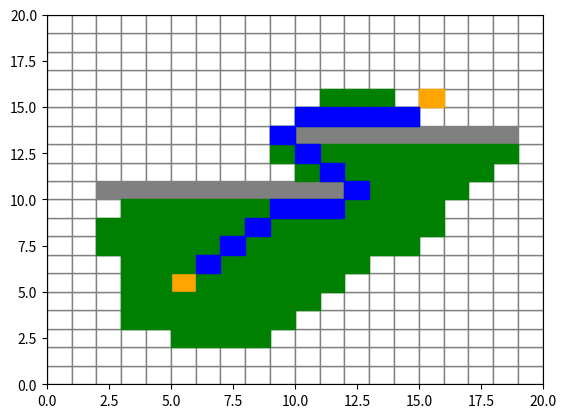

Write the Python code that produced this figure.
import matplotlib.pyplot as plt
import math
from collections import deque
from matplotlib.patches import Rectangle

MAP_SIZE = 20
SQRT_2 = math.sqrt(2)

def pow2(a):
    return a*a


# 点的定义
class Vector2:
    x = 0
    y = 0

    def __init__(self, x, y):
        self.x = x
        self.y = y

    def __add__(self, other):
        return Vector2(self.x + other.x, self.y + other.y)

    def __eq__(self, other):
        return self.x == other.x and self.y == other.y


# 树结构，用于回溯路径
class Vector2Node:
    pos = None  # 当前的x、y位置
    frontNode = None    # 当前节点的前置节点
    childNodes = None   # 当前节点的后置节点们
    g = 0   # 起点到当前节点所经过的距离
    h = 0   # 启发值
    D = 1

    def __init__(self, pos):
        self.pos = pos
        self.childNodes = []

    def f(self):
        return self.g + self.h

    def calcGH(self, targetPos):
        self.g = self.frontNode.g + math.sqrt(pow2(self.pos.x - self.frontNode.pos.x) + pow2(self.pos.y - self.frontNode.pos.y))
        dx = abs(targetPos.x - self.pos.x)
        dy = abs(targetPos.y - self.pos.y)
        self.h = (dx + dy + (SQRT_2 - 2) * min(dx, dy)) * self.D 


NEIGHBOR_DISES = [ Vector2(1, 0), Vector2(1, 1), Vector2(0, 1), Vector2(-1, 1), Vector2(-1, 0), Vector2(-1, -1), Vector2(0, -1), Vector2(1, -1)]


# 地图
class Map:
    map = None  # 地图，0是空位，1是障碍
    startPoint = None   # 起始点
    endPoint = None # 终点

    tree = None # 已经搜寻过的节点，是closed的集合
    foundEndNode = None # 寻找到的终点，用于判断算法结束

    addNodeCallback = None

    def __init__(self, startPoint, endPoint):
        self.startPoint = startPoint
        self.endPoint = endPoint
        row = [0]*MAP_SIZE
        self.map = []
        for i in range(MAP_SIZE):
            self.map.append(row.copy())

    # 判断当前点是否超出范围
    def isOutBound(self, pos):
        return pos.x < 0 or pos.y < 0 or pos.x >= MAP_SIZE or pos.y >= MAP_SIZE
    
    # 判断当前点是否是障碍点
    def isObstacle(self, pos):
        return self.map[pos.y][pos.x] == 1

    # 判断当前点是否已经遍历过
    def isClosedPos(self, pos):
        if self.tree == None:
            return False
        nodes = []
        nodes.append(self.tree)
        while len(nodes) != 0:
            node = nodes.pop()
            if node.pos == pos:
                return True
            if node.childNodes != None:
                for nodeTmp in node.childNodes:
                    nodes.append(nodeTmp)
        return False

    # 获取周围可遍历的邻居节点
    def getNeighbors(self, pos):
        result = []
        for neighborDis in NEIGHBOR_DISES:
            newPos = pos + neighborDis
            if self.isOutBound(newPos) or self.isObstacle(newPos) or self.isClosedPos(newPos):
                continue
            result.append(newPos)
        return result

    def process(self):
        # 初始化open集合，并把起始点放入
        willProcessNodes = deque()
        self.tree = Vector2Node(self.startPoint)
        willProcessNodes.append(self.tree)

        # 开始迭代，直到找到终点，或找完了所有能找的点
        while self.foundEndNode == None and len(willProcessNodes) != 0:
            # 寻找下一个最合适的点，这里是最关键的函数，决定了使用什么算法
            node = self.popLowGHNode(willProcessNodes)

            if self.addNodeCallback != None:
                self.addNodeCallback(node.pos)

            # 获取合适点周围所有的邻居
            neighbors = self.getNeighbors(node.pos)
            for neighbor in neighbors:
                # 初始化邻居，并计算g和h
                childNode = Vector2Node(neighbor)
                childNode.frontNode = node
                childNode.calcGH(self.endPoint)
                node.childNodes.append(childNode)

                # 添加到open集合中
                willProcessNodes.append(childNode)

                # 找到了终点
                if neighbor == self.endPoint :
                    self.foundEndNode = childNode
    
    # 广度优先，直接弹出先遍历到的节点
    def popLeftNode(self, willProcessNodes):
        return willProcessNodes.popleft()
    
    # dijkstra，寻找g最小的节点
    def popLowGNode(self, willProcessNodes):
        foundNode = None
        for node in willProcessNodes:
            if foundNode == None:
                foundNode = node
            else:
                if node.g < foundNode.g:
                    foundNode = node
        if foundNode != None:
            willProcessNodes.remove(foundNode)
        return foundNode
    
    # A*，寻找f = g + h最小的节点
    def popLowGHNode(self, willProcessNodes):
        foundNode = None
        for node in willProcessNodes:
            if foundNode == None:
                foundNode = node
            else:
                if node.f() < foundNode.f():
                    foundNode = node
        if foundNode != None:
            willProcessNodes.remove(foundNode)
        return foundNode


GetBackGroundGrid = lambda x, y: Rectangle((x, y), width = 1, height = 1, edgecolor = 'gray', facecolor = 'w')
GetObstacleGrid = lambda x, y: Rectangle((x, y), width = 1, height = 1, color = 'gray')
GetStartEndGrid = lambda x, y: Rectangle((x, y), width = 1, height = 1, color = 'orange')
GetPathGrid = lambda x, y: Rectangle((x, y), width = 1, height = 1, color = 'green')
GetFoundPathGrid = lambda x, y: Rectangle((x, y), width = 1, height = 1, color = 'blue')


# 定义地图
startPoint = Vector2(5, 5)
endPoint = Vector2(15, 15)
map = Map(startPoint, endPoint)
for i in range(2, 12):
    map.map[10][i] = 1
for i in range(10, 19):
    map.map[13][i] = 1

# 绘制地图
ax = plt.gca()
ax.set_xlim([0, MAP_SIZE])
ax.set_ylim([0, MAP_SIZE])

for x in range(MAP_SIZE):
    for y in range(MAP_SIZE):
        if map.map[y][x] == 0:
            ax.add_patch(GetBackGroundGrid(x, y))
        else:
            ax.add_patch(GetObstacleGrid(x, y))

ax.add_patch(GetStartEndGrid(map.startPoint.x, map.startPoint.y))
ax.add_patch(GetStartEndGrid(map.endPoint.x, map.endPoint.y))


plt.ion()

# 增加节点添加回调
def AddPathGrid(pos):
    if pos == endPoint or pos == startPoint:
        return
    plt.pause(0.05)
    ax.add_patch(GetPathGrid(pos.x, pos.y))
map.addNodeCallback = AddPathGrid

# 运行算法
map.process()

# 显示寻找到的路径
if map.foundEndNode == None:
    print("没有找到终点")
else:
    nodes = []
    node = map.foundEndNode
    while node != None:
        nodes.append(node)
        node = node.frontNode
    
    for nodeTmp in nodes[::-1]:
        if nodeTmp.pos == startPoint or nodeTmp.pos == endPoint:
            continue
        plt.pause(0.05)
        ax.add_patch(GetFoundPathGrid(nodeTmp.pos.x, nodeTmp.pos.y))

plt.ioff()
plt.show()

